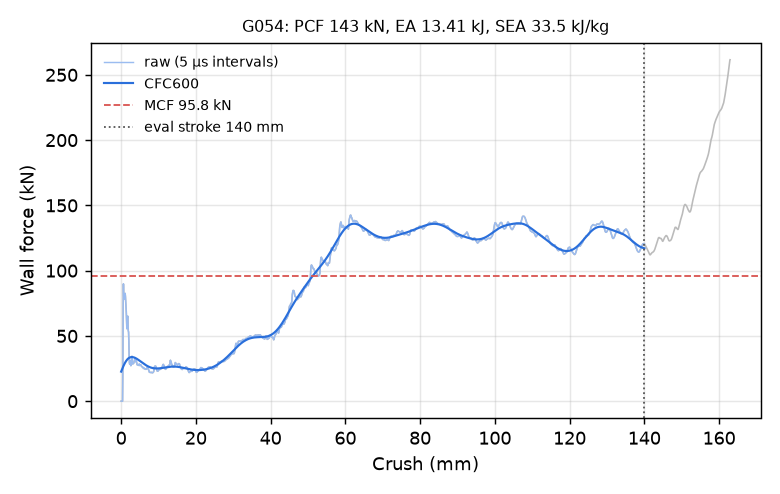

The file beside this chart, header and first rows:
time_ms, crush_mm, force_kN, force_CFC600_kN
0.000000000000000000e+00, -0.000000000000000000e+00, 0.000000000000000000e+00, 2.264999710687049017e+01
5.012437701225280762e-03, 7.659004628658294678e-02, 0.000000000000000000e+00, 2.320749864137077978e+01
1.002487540245056152e-02, 1.531800925731658936e-01, 0.000000000000000000e+00, 2.376018620699209549e+01
1.503731310367584229e-02, 2.297701537609100342e-01, 0.000000000000000000e+00, 2.430691597430643114e+01
2.004975080490112305e-02, 3.063601851463317871e-01, 0.000000000000000000e+00, 2.484648841976890665e+01
2.506218850612640381e-02, 3.829502463340759277e-01, 0.000000000000000000e+00, 2.537764704542298944e+01
3.007462620735168457e-02, 4.595403075218200684e-01, 2.468606076738758759e+01, 2.589908073242842690e+01
3.508720919489860535e-02, 5.361320972442626953e-01, 7.240752191627866807e+01, 2.640944395740958939e+01
4.010104015469551086e-02, 6.127392053604125977e-01, 8.986870805748655755e+01, 2.690740780029444679e+01
4.511609300971031189e-02, 6.893609166145324707e-01, 8.065422700816971258e+01, 2.739172405342452876e+01
5.013202130794525146e-02, 7.659924030303955078e-01, 7.816228750373998935e+01, 2.786126522589042409e+01
5.514795333147048950e-02, 8.426204323768615723e-01, 8.012958783328218715e+01, 2.831503136235349061e+01
6.000663340091705322e-02, 9.168425798416137695e-01, 8.130189504071938700e+01, 2.875214523553385604e+01
6.502219289541244507e-02, 9.934576749801635742e-01, 8.225958853688402428e+01, 2.917185102977306954e+01
7.003835588693618774e-02, 1.070078372955322266e+00, 8.254410289435560344e+01, 2.957351573862286642e+01
7.505507022142410278e-02, 1.146703720092773438e+00, 8.042435889469400934e+01, 2.995662985506322684e+01
8.007198572158813477e-02, 1.223328471183776855e+00, 7.682471475246089199e+01, 3.032080564389503863e+01
8.508893102407455444e-02, 1.299950122833251953e+00, 7.322775931390823700e+01, 3.066577205094191783e+01
9.010568261146545410e-02, 1.376565575599670410e+00, 6.824298276996972845e+01, 3.099136664603343050e+01
9.512212872505187988e-02, 1.453173279762268066e+00, 6.180620847679488605e+01, 3.129752536753990100e+01
1.001382246613502502e-01, 1.529772877693176270e+00, 5.554627421558375033e+01, 3.158427005182401004e+01
1.051537021994590759e-01, 1.606360316276550293e+00, 5.643211867759737999e+01, 3.185169506934311556e+01
1.100126430392265320e-01, 1.680555224418640137e+00, 6.339421774077683125e+01, 3.209995818557453617e+01
1.150277927517890930e-01, 1.757132530212402344e+00, 6.513028769475070590e+01, 3.232928043544276164e+01
1.200429201126098633e-01, 1.833706498146057129e+00, 5.926349896938365447e+01, 3.253995142138079188e+01
1.250585913658142090e-01, 1.910285949707031250e+00, 5.396826059863809633e+01, 3.273233029746812406e+01
1.300742328166961670e-01, 1.986862778663635254e+00, 5.295289654602029117e+01, 3.290683890292322644e+01
1.350890547037124634e-01, 2.063424587249755859e+00, 4.602584462972846779e+01, 3.306395186145411458e+01
1.401035040616989136e-01, 2.139978408813476562e+00, 3.430973869450239278e+01, 3.320418553956077545e+01
1.451177746057510376e-01, 2.216528177261352539e+00, 2.936682350485411064e+01, 3.332808262624781293e+01
1.501336395740509033e-01, 2.293100833892822266e+00, 2.831799907988985154e+01, 3.343619424469926571e+01
1.551488637924194336e-01, 2.369662523269653320e+00, 2.867245505548885731e+01, 3.352906687156458077e+01
1.600067317485809326e-01, 2.443820714950561523e+00, 3.078888909952889819e+01, 3.360723706511507203e+01
1.650206148624420166e-01, 2.520359277725219727e+00, 2.840172729086317105e+01, 3.367123111020536186e+01
1.700351387262344360e-01, 2.596906423568725586e+00, 2.719456371257815164e+01, 3.372156517312338053e+01
1.750505566596984863e-01, 2.673465728759765625e+00, 2.967352707433654047e+01, 3.375874400042783918e+01
1.800657212734222412e-01, 2.750020027160644531e+00, 3.054691510547418076e+01, 3.378326023099228337e+01
1.850809752941131592e-01, 2.826574563980102539e+00, 3.382312477754918234e+01, 3.379559642220510796e+01
1.900951266288757324e-01, 2.903110265731811523e+00, 3.441870909033575998e+01, 3.379622904309894693e+01
1.951098591089248657e-01, 2.979653358459472656e+00, 3.058657729244209023e+01, 3.378563198769884224e+01
2.001264393329620361e-01, 3.056223392486572266e+00, 2.857981435653672264e+01, 3.376427660469656189e+01
2.051446735858917236e-01, 3.132817506790161133e+00, 2.848267778328585109e+01, 3.373262799159682856e+01
2.100055515766143799e-01, 3.207008361816406250e+00, 2.902104664393863587e+01, 3.369114114335796728e+01
2.150227129459381104e-01, 3.283583641052246094e+00, 2.920989162507432013e+01, 3.364025954625716963e+01
2.200393378734588623e-01, 3.360148906707763672e+00, 2.902443972750042889e+01, 3.358041548046302438e+01
2.250552028417587280e-01, 3.436701536178588867e+00, 2.987159255816240488e+01, 3.351203062155479984e+01
2.300712317228317261e-01, 3.513255357742309570e+00, 3.091601836517918755e+01, 3.343551685637045523e+01
2.350875139236450195e-01, 3.589811563491821289e+00, 3.170907375888084090e+01, 3.335127783487375552e+01
2.401045858860015869e-01, 3.666378498077392578e+00, 3.251213490225455871e+01, 3.325971111900017263e+01
2.451218366622924805e-01, 3.742946624755859375e+00, 3.191933320691133957e+01, 3.316121019689396121e+01
2.501381039619445801e-01, 3.819498538970947266e+00, 3.195090205037081788e+01, 3.305616567810696438e+01
2.551534175872802734e-01, 3.896034002304077148e+00, 3.108436680278461495e+01, 3.294496548130703673e+01
2.600112557411193848e-01, 3.970165014266967773e+00, 3.015820297360746238e+01, 3.282799423451297116e+01
2.650256752967834473e-01, 4.046684741973876953e+00, 3.070204087592894382e+01, 3.270563224207267439e+01
2.700403332710266113e-01, 4.123206138610839844e+00, 3.001978914140816812e+01, 3.257825465976739565e+01
2.750557065010070801e-01, 4.199737548828125000e+00, 2.874159423738648300e+01, 3.244623100242368707e+01
2.800712287425994873e-01, 4.276269435882568359e+00, 2.788828812966379189e+01, 3.230992415119985139e+01
2.850868701934814453e-01, 4.352801799774169922e+00, 2.796707455295603850e+01, 3.216968873025778919e+01
2.901024520397186279e-01, 4.429332733154296875e+00, 2.778716966996341853e+01, 3.202586984647183499e+01
2.951180934906005859e-01, 4.505862712860107422e+00, 2.771002938412735261e+01, 3.187880268291841901e+01
... 2,198 more rows
